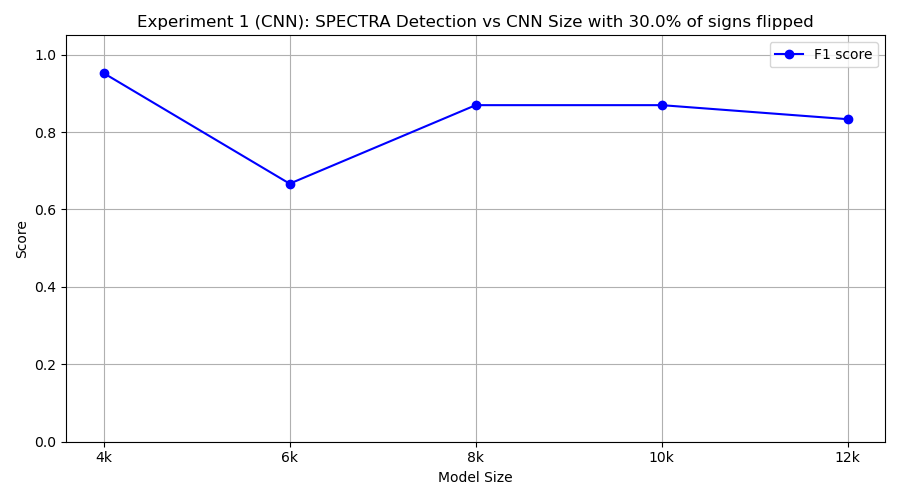

Values plotted in this chart, from the file beside it:
model_class, tp, fp, tn, fn, precision, recall, f1
FourKCNN, 10, 1, 9, 0, 0.9091, 1.0, 0.9524
SixKCNN, 10, 10, 0, 0, 0.5, 1.0, 0.6667
EightKCNN, 10, 3, 7, 0, 0.7692, 1.0, 0.8696
TenKCNN, 10, 3, 7, 0, 0.7692, 1.0, 0.8696
TwelveKCNN, 10, 4, 6, 0, 0.7143, 1.0, 0.8333
